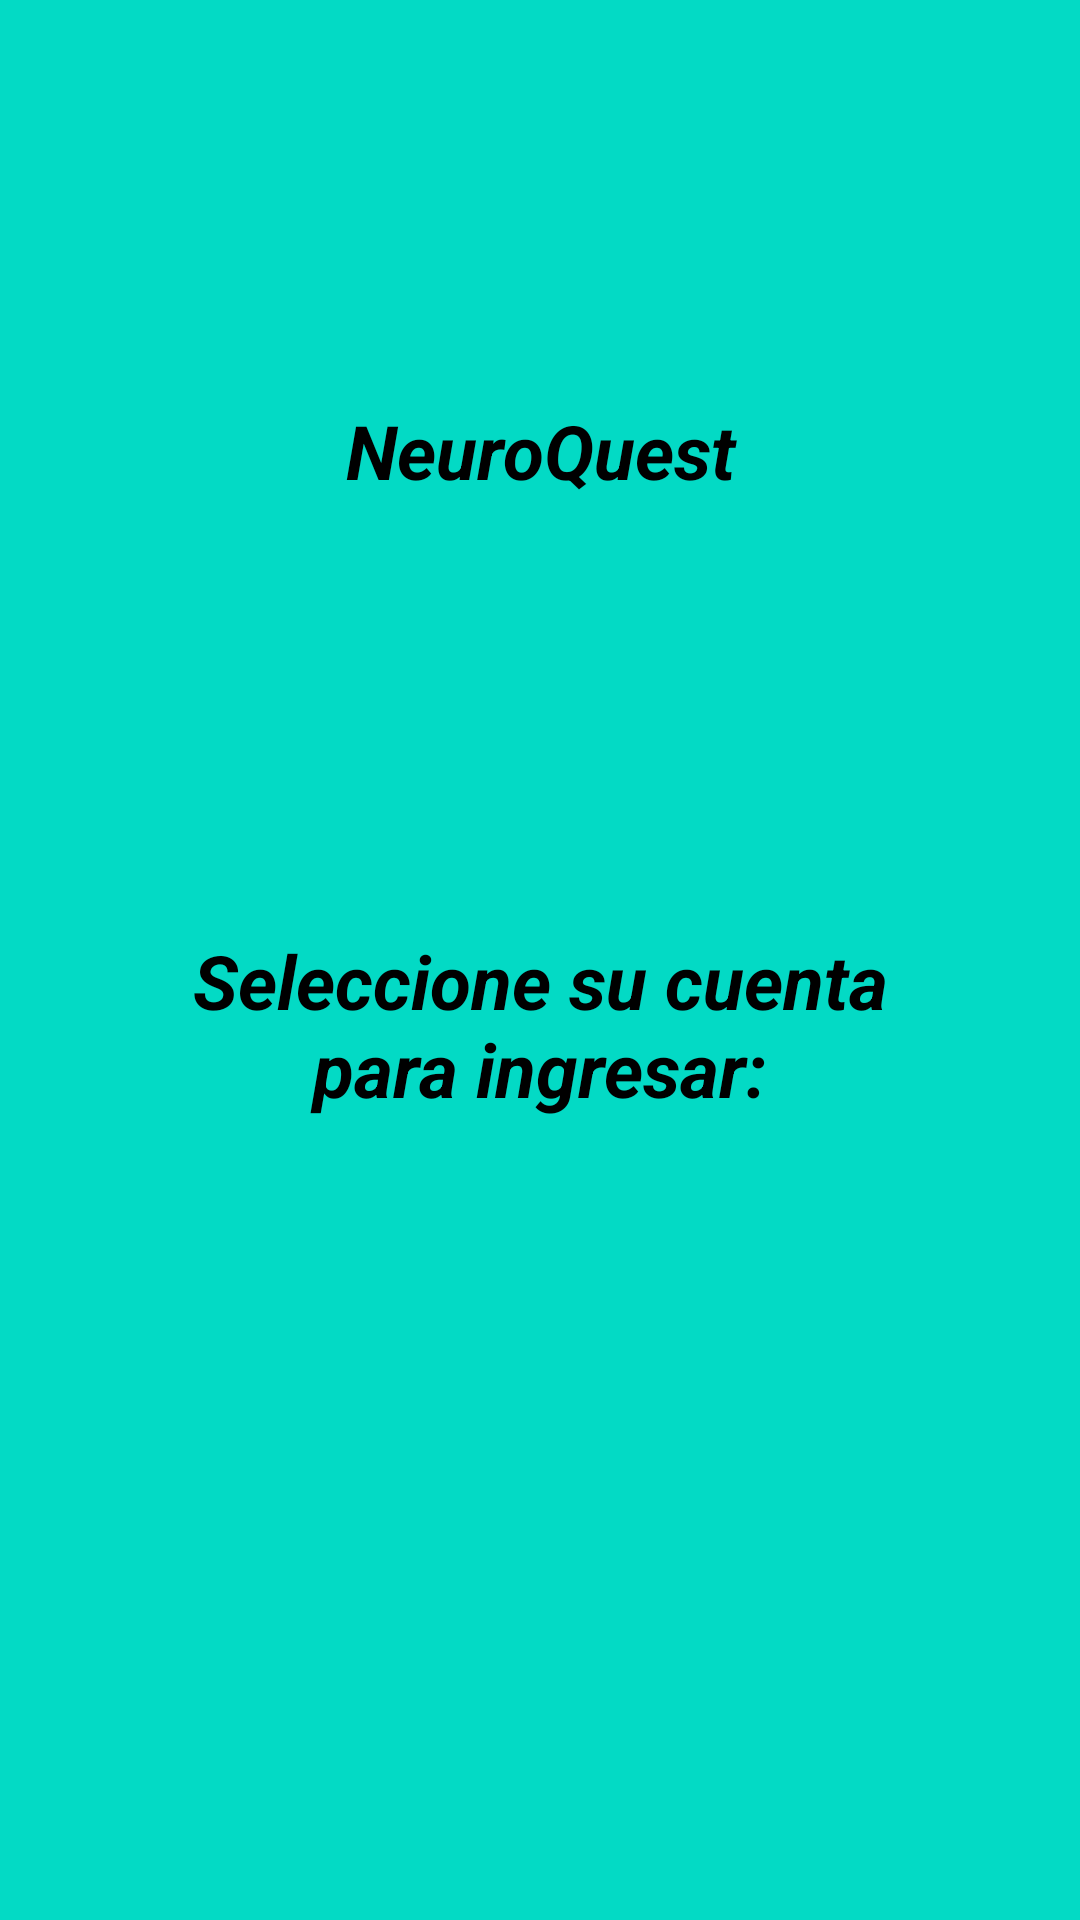

Here is an Android app screen rendered from its layout file. Give the layout XML and the strings, colors and styles it references.
<!-- AndroidManifest.xml: activity theme Theme.Design.Light.NoActionBar -->
<!-- res/layout/activity_login.xml -->
<?xml version="1.0" encoding="utf-8"?>
<androidx.constraintlayout.widget.ConstraintLayout xmlns:android="http://schemas.android.com/apk/res/android"
    xmlns:app="http://schemas.android.com/apk/res-auto"
    xmlns:tools="http://schemas.android.com/tools"
    xmlns:ads="http://schemas.android.com/apk/res-auto"
    android:layout_width="match_parent"
    android:layout_height="match_parent"
    android:background="@color/colorAccent"
    tools:context=".ui.login.LoginActivity">

    <androidx.constraintlayout.widget.ConstraintLayout
        android:id="@+id/brandLayout"
        android:layout_width="match_parent"
        android:layout_height="300dp"
        android:background="@color/colorAccent"
        app:layout_constraintEnd_toEndOf="parent"
        app:layout_constraintStart_toStartOf="parent"
        app:layout_constraintTop_toTopOf="parent">

        <androidx.appcompat.widget.AppCompatTextView
            android:id="@+id/brand_textView"
            android:layout_width="match_parent"
            android:layout_height="wrap_content"
            android:text="@string/app_name"
            android:textAlignment="center"
            android:textColor="@color/black"
            android:textSize="25sp"
            android:textStyle="bold|italic"
            app:layout_constraintBottom_toBottomOf="parent"
            app:layout_constraintEnd_toEndOf="parent"
            app:layout_constraintStart_toStartOf="parent"
            app:layout_constraintTop_toTopOf="parent" />

    </androidx.constraintlayout.widget.ConstraintLayout>

    <androidx.appcompat.widget.AppCompatTextView
        android:layout_width="match_parent"
        android:layout_height="wrap_content"
        android:id="@+id/login_textView"
        android:layout_marginTop="10dp"
        android:textColor="@color/black"
        android:textStyle="bold|italic"
        android:textSize="25sp"
        android:textAlignment="center"
        android:text="@string/login_text"
        app:layout_constraintEnd_toEndOf="parent"
        app:layout_constraintStart_toStartOf="parent"
        app:layout_constraintTop_toBottomOf="@+id/brandLayout"/>

    <androidx.appcompat.widget.AppCompatImageView
        android:id="@+id/googleButton"
        android:layout_width="50dp"
        android:layout_height="50dp"
        android:layout_marginTop="20dp"
        android:src="@drawable/ic_baseline_login_24"
        app:layout_constraintEnd_toEndOf="parent"
        app:layout_constraintStart_toStartOf="parent"
        app:layout_constraintTop_toBottomOf="@+id/login_textView" />

    <androidx.appcompat.widget.AppCompatImageView
        android:id="@+id/btn"
        android:layout_width="50dp"
        android:layout_height="50dp"
        android:src="@drawable/ic_home_black_24dp"
        android:layout_marginTop="30dp"
        app:layout_constraintEnd_toEndOf="parent"
        app:layout_constraintStart_toStartOf="parent"
        app:layout_constraintTop_toBottomOf="@+id/googleButton"/>

</androidx.constraintlayout.widget.ConstraintLayout>
<!-- resources referenced by this layout -->
<resources>
  <string name="app_name">NeuroQuest</string>
  <string name="login_text">Seleccione su cuenta\npara ingresar:</string>
  <!-- not gathered from this repository: default colours our renderer supplied (Android Studio template values) -->
  <color name="black">#FF000000</color>
  <color name="colorAccent">#FF03DAC5</color>
</resources>
